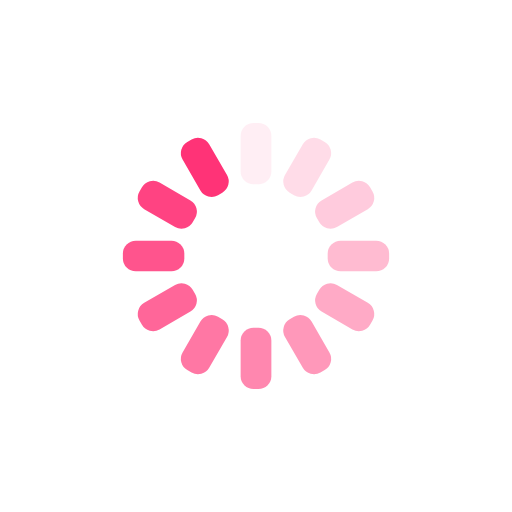
t = 0.00 s
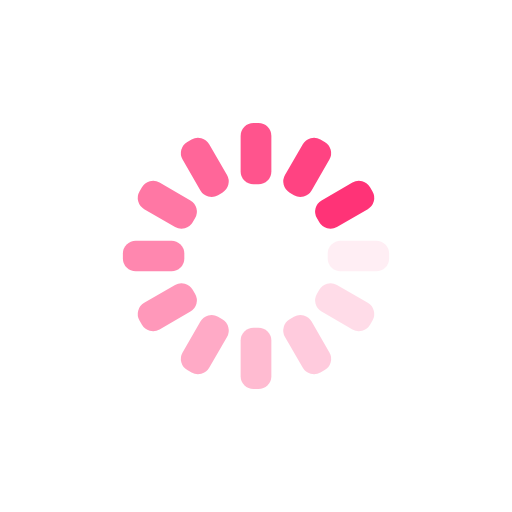
t = 0.25 s
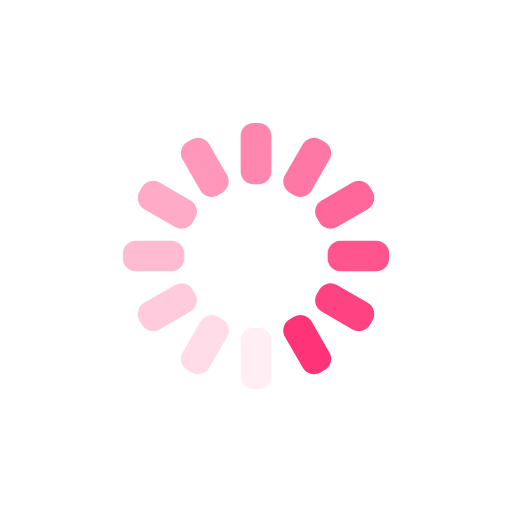
t = 0.50 s
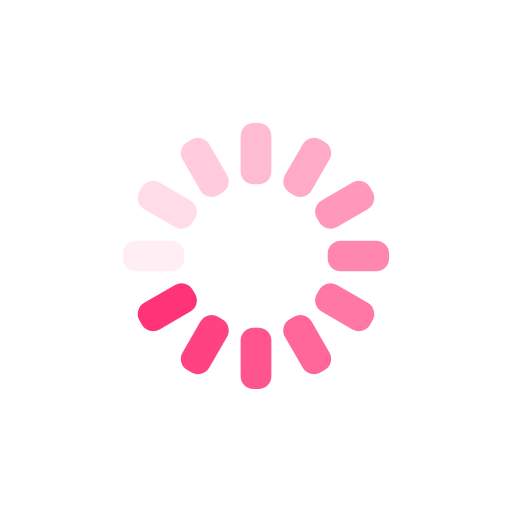
t = 0.75 s

The animated SVG that drew these frames (rendered in a browser with its animation timeline set to each time). Animation: 12 SMIL elements (animate=12); one cycle of 1.00 s, repeats indefinitely.

<svg xmlns="http://www.w3.org/2000/svg" xmlns:xlink="http://www.w3.org/1999/xlink" style="margin:auto;background:transparent;display:block;" width="200px" height="200px" viewBox="0 0 100 100" preserveAspectRatio="xMidYMid">
  <g transform="rotate(0 50 50)">
    <rect x="47" y="24" rx="2.52" ry="2.52" width="6" height="12" fill="#ff3377">
      <animate attributeName="opacity" values="1;0" keyTimes="0;1" dur="1s" begin="-0.9166666666666666s" repeatCount="indefinite"></animate>
    </rect>
  </g>
  <g transform="rotate(30 50 50)">
    <rect x="47" y="24" rx="2.52" ry="2.52" width="6" height="12" fill="#ff3377">
      <animate attributeName="opacity" values="1;0" keyTimes="0;1" dur="1s" begin="-0.8333333333333334s" repeatCount="indefinite"></animate>
    </rect>
  </g>
  <g transform="rotate(60 50 50)">
    <rect x="47" y="24" rx="2.52" ry="2.52" width="6" height="12" fill="#ff3377">
      <animate attributeName="opacity" values="1;0" keyTimes="0;1" dur="1s" begin="-0.75s" repeatCount="indefinite"></animate>
    </rect>
  </g>
  <g transform="rotate(90 50 50)">
    <rect x="47" y="24" rx="2.52" ry="2.52" width="6" height="12" fill="#ff3377">
      <animate attributeName="opacity" values="1;0" keyTimes="0;1" dur="1s" begin="-0.6666666666666666s" repeatCount="indefinite"></animate>
    </rect>
  </g>
  <g transform="rotate(120 50 50)">
    <rect x="47" y="24" rx="2.52" ry="2.52" width="6" height="12" fill="#ff3377">
      <animate attributeName="opacity" values="1;0" keyTimes="0;1" dur="1s" begin="-0.5833333333333334s" repeatCount="indefinite"></animate>
    </rect>
  </g>
  <g transform="rotate(150 50 50)">
    <rect x="47" y="24" rx="2.52" ry="2.52" width="6" height="12" fill="#ff3377">
      <animate attributeName="opacity" values="1;0" keyTimes="0;1" dur="1s" begin="-0.5s" repeatCount="indefinite"></animate>
    </rect>
  </g>
  <g transform="rotate(180 50 50)">
    <rect x="47" y="24" rx="2.52" ry="2.52" width="6" height="12" fill="#ff3377">
      <animate attributeName="opacity" values="1;0" keyTimes="0;1" dur="1s" begin="-0.4166666666666667s" repeatCount="indefinite"></animate>
    </rect>
  </g>
  <g transform="rotate(210 50 50)">
    <rect x="47" y="24" rx="2.52" ry="2.52" width="6" height="12" fill="#ff3377">
      <animate attributeName="opacity" values="1;0" keyTimes="0;1" dur="1s" begin="-0.3333333333333333s" repeatCount="indefinite"></animate>
    </rect>
  </g>
  <g transform="rotate(240 50 50)">
    <rect x="47" y="24" rx="2.52" ry="2.52" width="6" height="12" fill="#ff3377">
      <animate attributeName="opacity" values="1;0" keyTimes="0;1" dur="1s" begin="-0.25s" repeatCount="indefinite"></animate>
    </rect>
  </g>
  <g transform="rotate(270 50 50)">
    <rect x="47" y="24" rx="2.52" ry="2.52" width="6" height="12" fill="#ff3377">
      <animate attributeName="opacity" values="1;0" keyTimes="0;1" dur="1s" begin="-0.16666666666666666s" repeatCount="indefinite"></animate>
    </rect>
  </g>
  <g transform="rotate(300 50 50)">
    <rect x="47" y="24" rx="2.52" ry="2.52" width="6" height="12" fill="#ff3377">
      <animate attributeName="opacity" values="1;0" keyTimes="0;1" dur="1s" begin="-0.08333333333333333s" repeatCount="indefinite"></animate>
    </rect>
  </g>
  <g transform="rotate(330 50 50)">
    <rect x="47" y="24" rx="2.52" ry="2.52" width="6" height="12" fill="#ff3377">
      <animate attributeName="opacity" values="1;0" keyTimes="0;1" dur="1s" begin="0s" repeatCount="indefinite"></animate>
    </rect>
  </g>
</svg>
